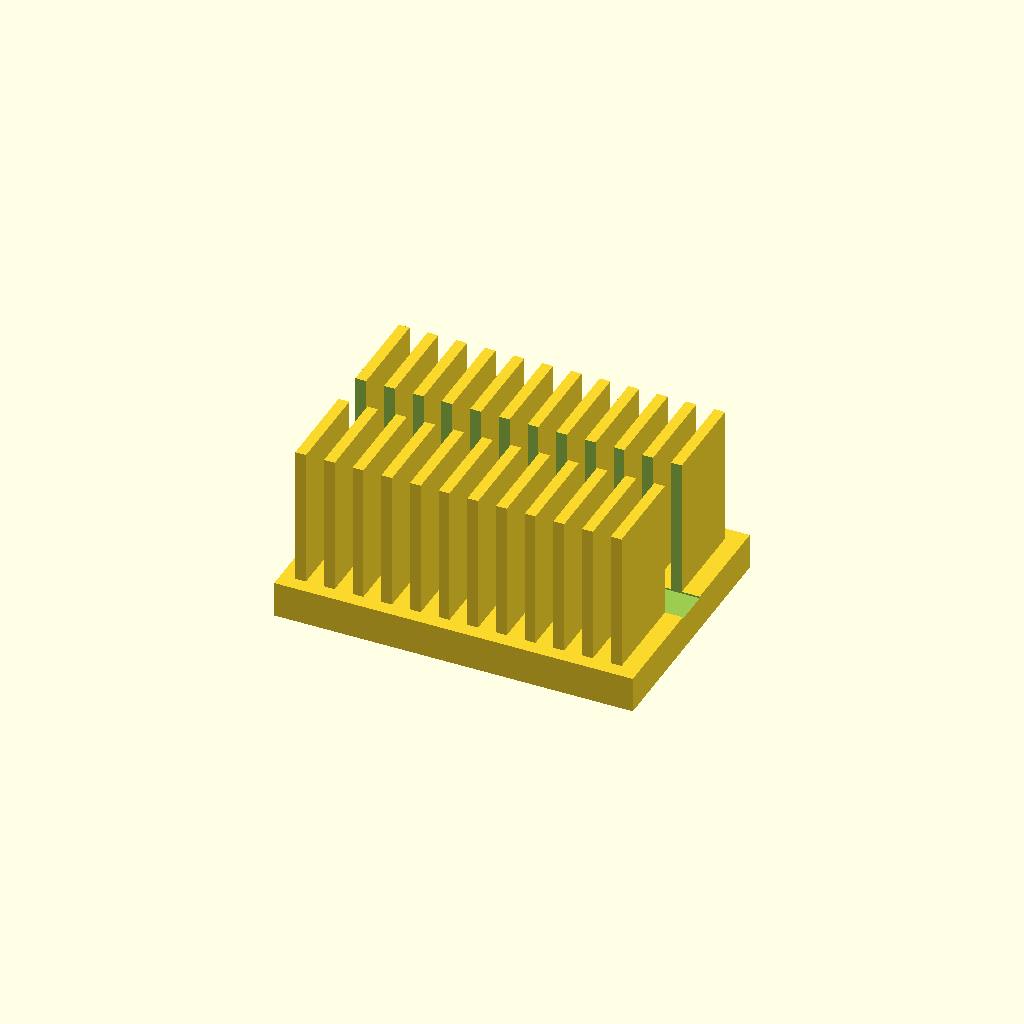
Cell 1: rendered with the file's own defaults.
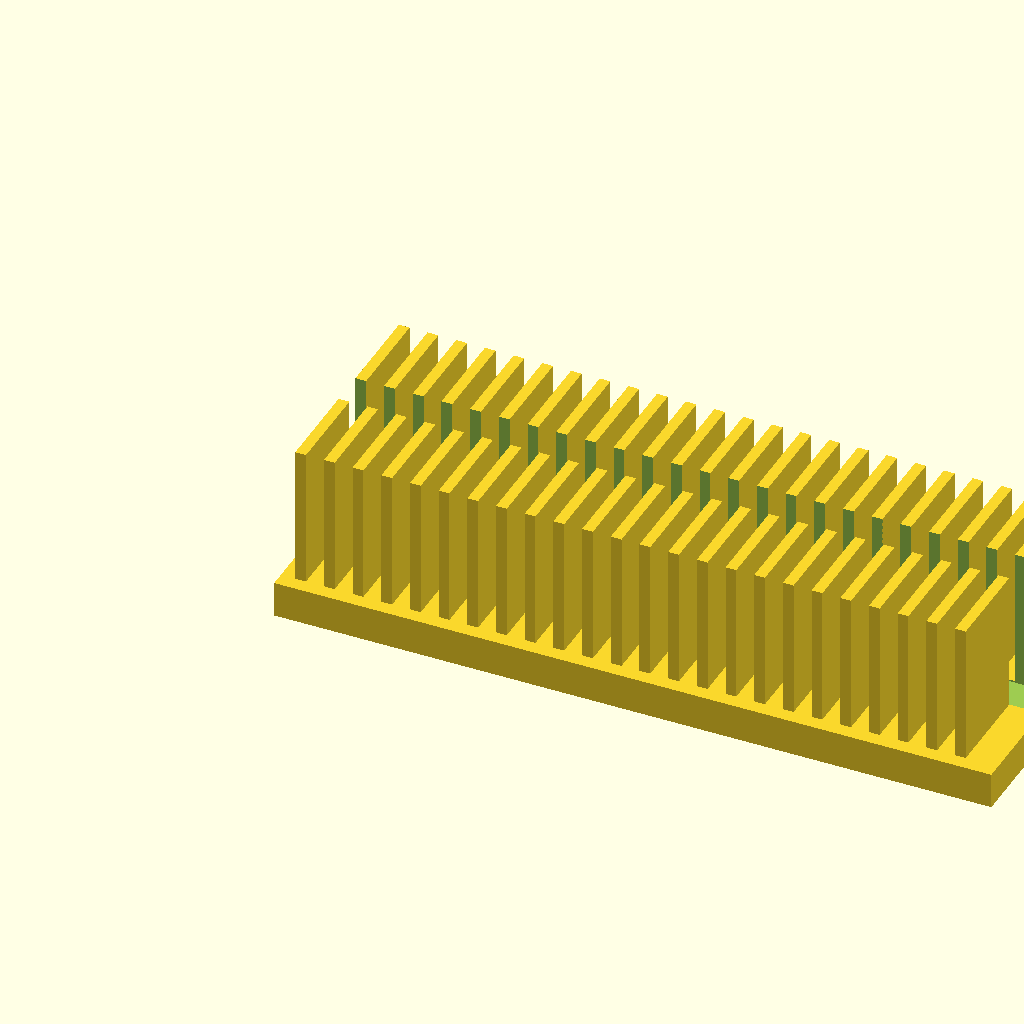
Cell 2: base_l = 200 (everything else at default).
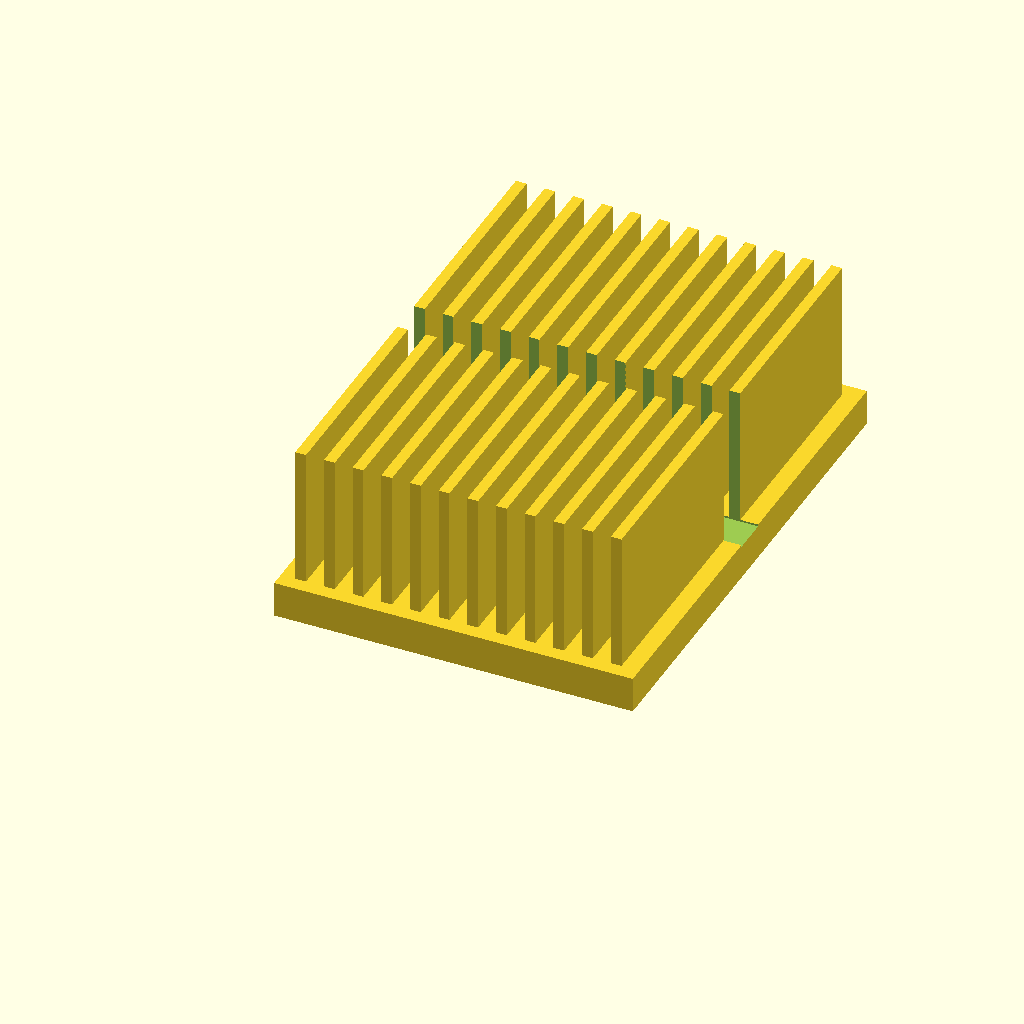
Cell 3: base_w = 140 (everything else at default).
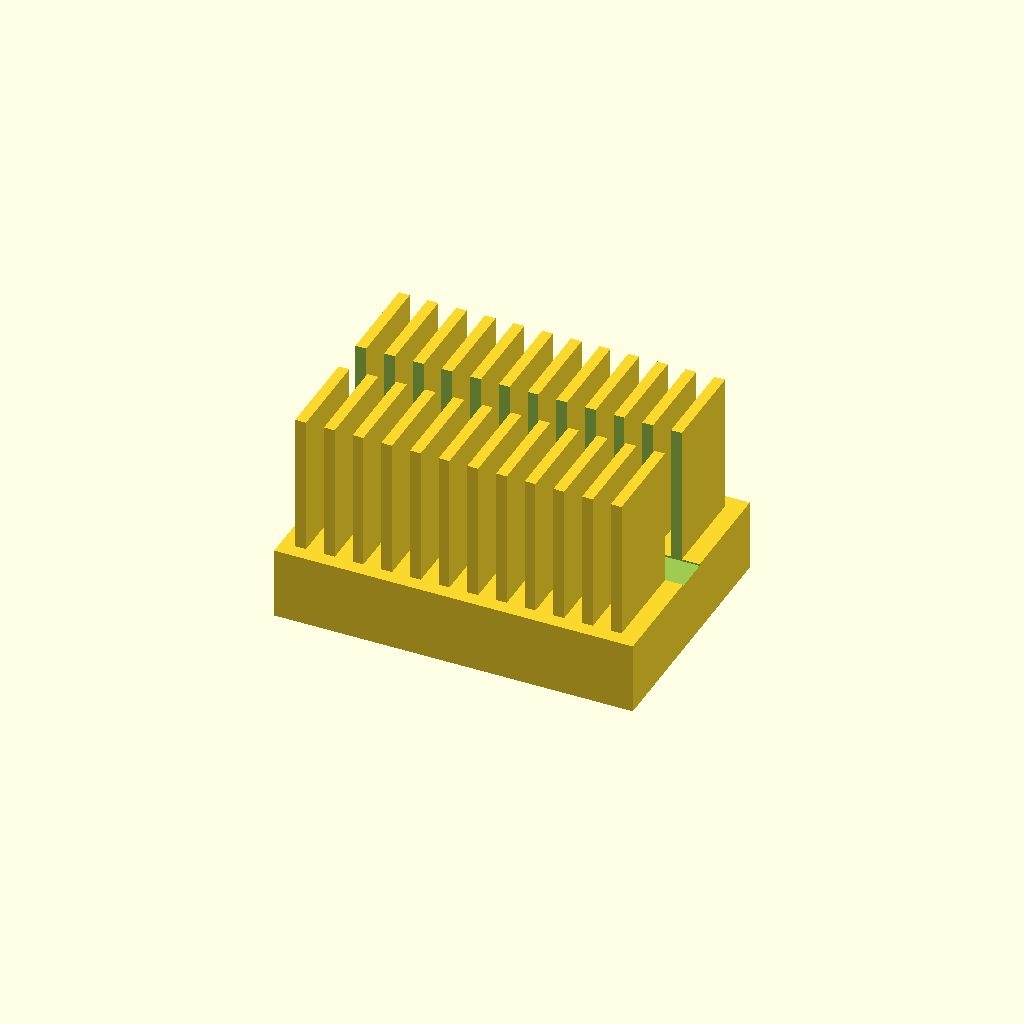
Cell 4: the same model with base_t = 20.
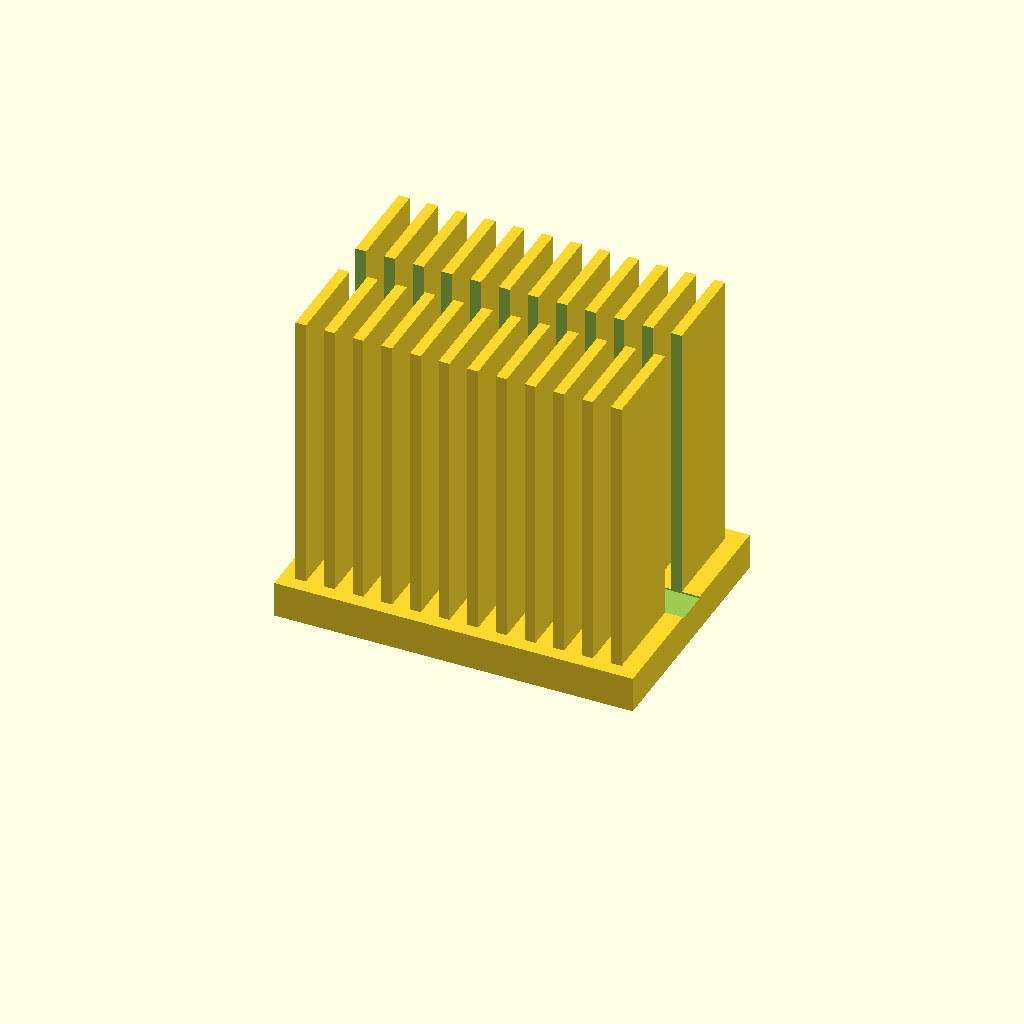
Cell 5: the same model with fin_h = 80.
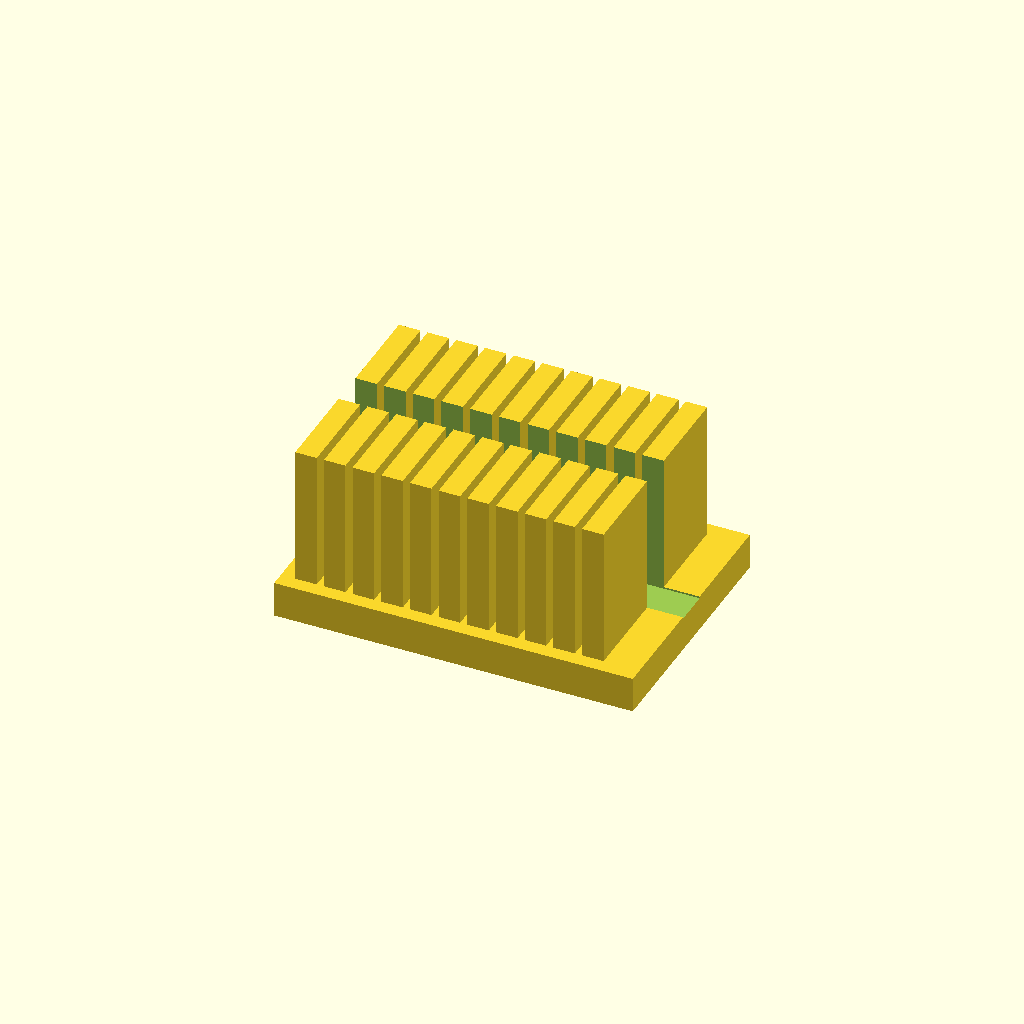
Cell 6: the same model with fin_t = 6.
All cells are drawn from one camera (rotation 55°, 0°, 25°, orthographic, colour scheme Cornfield), so only the parameter changes between them.
The OpenSCAD source (optional_data/data/solid2/heatsink/part_0129.scad):
$fn = 32;

// ----------------------------------------------------------------------
// Heatsink: slotted fin block
// ----------------------------------------------------------------------

// --- parameters (mm) ---
base_l = 100;             // base length, X
base_w = 70;              // base width, Y
base_t = 10;              // base plate thickness
fin_h = 40;               // fin height above the base
fin_t = 3;                // fin thickness
edge = 4;                 // margin from the base ends
pitch = 8;                // fin pitch
slot_w = 10;              // central slot width, Y
fit_tol = 0.05;           // tolerance for press fits, mm
free_tol = 0.3;           // tolerance for clearance fits, mm

n_fins = floor((base_l - 2 * edge - fin_t) / pitch) + 1;  // fin count
total_h = base_t + fin_h - 1;  // overall height

difference() {
union() {
  cube([base_l, base_w, base_t]);
  for (i = [0 : n_fins - 1])
    translate([edge + i * pitch, edge, base_t - 1])
      cube([fin_t, base_w - 2 * edge, fin_h]);
}
  translate([-1, base_w / 2 - slot_w / 2, base_t - 0.5])
    cube([base_l + 2, slot_w, fin_h + 2]);
}
Customizer parameters (derived from the source; name, type, default, range or options):
base_l: number, default 100
base_w: number, default 70
base_t: number, default 10
fin_h: number, default 40
fin_t: number, default 3
edge: number, default 4
pitch: number, default 8
slot_w: number, default 10
fit_tol: number, default 0.05
free_tol: number, default 0.3
